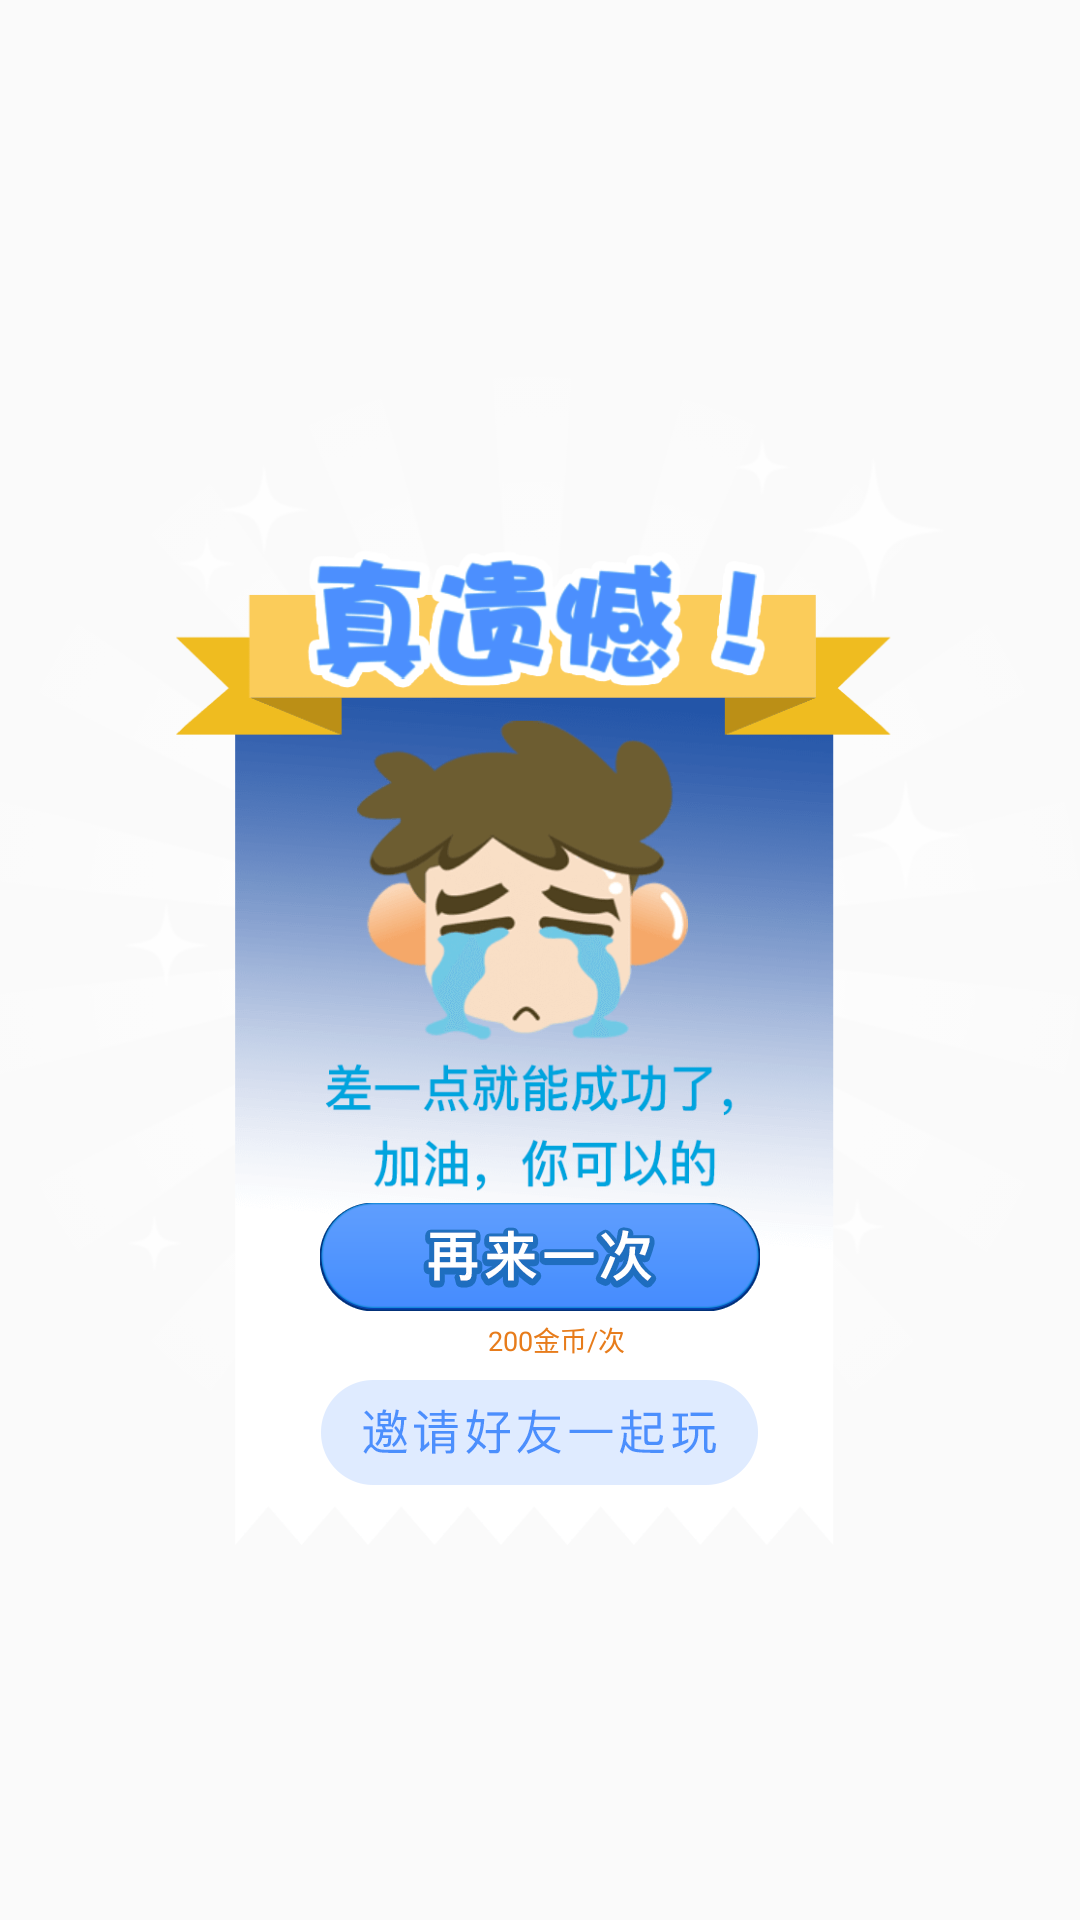

The Android layout XML behind this screen, and the referenced resources:
<!-- AndroidManifest.xml: application theme AppTheme -->
<!-- res/layout/fragment_defeate.xml -->
<RelativeLayout xmlns:android="http://schemas.android.com/apk/res/android"
    xmlns:tools="http://schemas.android.com/tools"
    android:layout_width="match_parent"
    android:layout_height="match_parent"
    xmlns:app="http://schemas.android.com/apk/res-auto"
    tools:context="com.deerlive.zhuawawa.fragment.DefeateFragment">
    

    <RelativeLayout
        android:layout_centerVertical="true"
        android:layout_centerHorizontal="true"
        android:layout_width="wrap_content"
        android:layout_height="390dp"
        android:id="@+id/layout"
        android:background="@mipmap/iv_defeate"
        >
        <ImageView
            android:id="@+id/iv_again"
            android:layout_marginBottom="78dp"
            android:layout_alignParentBottom="true"
            android:layout_centerHorizontal="true"
            android:layout_width="wrap_content"
            android:layout_height="wrap_content"
            android:src="@mipmap/iv_defeate_again"/>
        <LinearLayout
            android:layout_marginBottom="62dp"
            android:layout_centerHorizontal="true"
            android:layout_alignParentBottom="true"
            android:layout_width="wrap_content"
            android:layout_height="wrap_content">
            <ImageView
                android:layout_width="10dp"
                android:layout_height="10dp"
                android:layout_gravity="center_vertical"
                android:src="@mipmap/iv_satar"/>
            <TextView
                android:id="@+id/tv_spend"
                android:textSize="9dp"
                android:layout_marginLeft="1dp"
                android:textColor="#E77C1B"
                android:layout_gravity="center_vertical"
                android:layout_width="wrap_content"
                android:layout_height="wrap_content"
                android:text="200金币/次"/>
        </LinearLayout>
        <ImageView
            android:id="@+id/bt_share"
            android:layout_marginBottom="20dp"
            android:layout_centerHorizontal="true"
            android:layout_alignParentBottom="true"
            android:layout_width="wrap_content"
            android:layout_height="wrap_content"
            android:src="@mipmap/iv_defeate_share"/>
    </RelativeLayout>
    <RelativeLayout
        android:id="@+id/cancel1"
        android:layout_width="match_parent"
        android:layout_height="50dp">
    </RelativeLayout>
    <RelativeLayout
        android:id="@+id/cancel2"
        android:layout_below="@id/layout"
        android:layout_width="match_parent"
        android:layout_height="match_parent">
    </RelativeLayout>
</RelativeLayout>
<!-- resources referenced by this layout -->
<resources>
  <!-- mipmap iv_defeate: png bitmap (mipmap-xhdpi, 52772 bytes) -->
  <!-- mipmap iv_defeate_again: png bitmap (mipmap-xhdpi, 3366 bytes) -->
  <!-- mipmap iv_defeate_share: png bitmap (mipmap-xhdpi, 1930 bytes) -->
  <style name="AppTheme" parent="Theme.AppCompat.Light.NoActionBar">
          
          <item name="colorPrimary">@color/colorPrimary</item>
          <item name="colorPrimaryDark">@color/colorPrimaryDark</item>
          <item name="colorAccent">@color/colorAccent</item>
          <item name="android:windowContentOverlay">@null</item>
          <item name="android:windowAnimationStyle">@style/activityAnimation</item>
  
      </style>
  <color name="colorPrimary">#FA97C1</color>
  <color name="colorPrimaryDark">#FCB5D5</color>
  <color name="colorAccent">#FFFF4081</color>
  <style name="activityAnimation" parent="@android:style/Animation">
          <item name="android:activityOpenEnterAnimation">@anim/slide_right_in</item>
          <item name="android:activityOpenExitAnimation">@anim/slide_left_out</item>
          <item name="android:activityCloseEnterAnimation">@anim/slide_left_in</item>
          <item name="android:activityCloseExitAnimation">@anim/slide_right_out</item>
      </style>
</resources>
